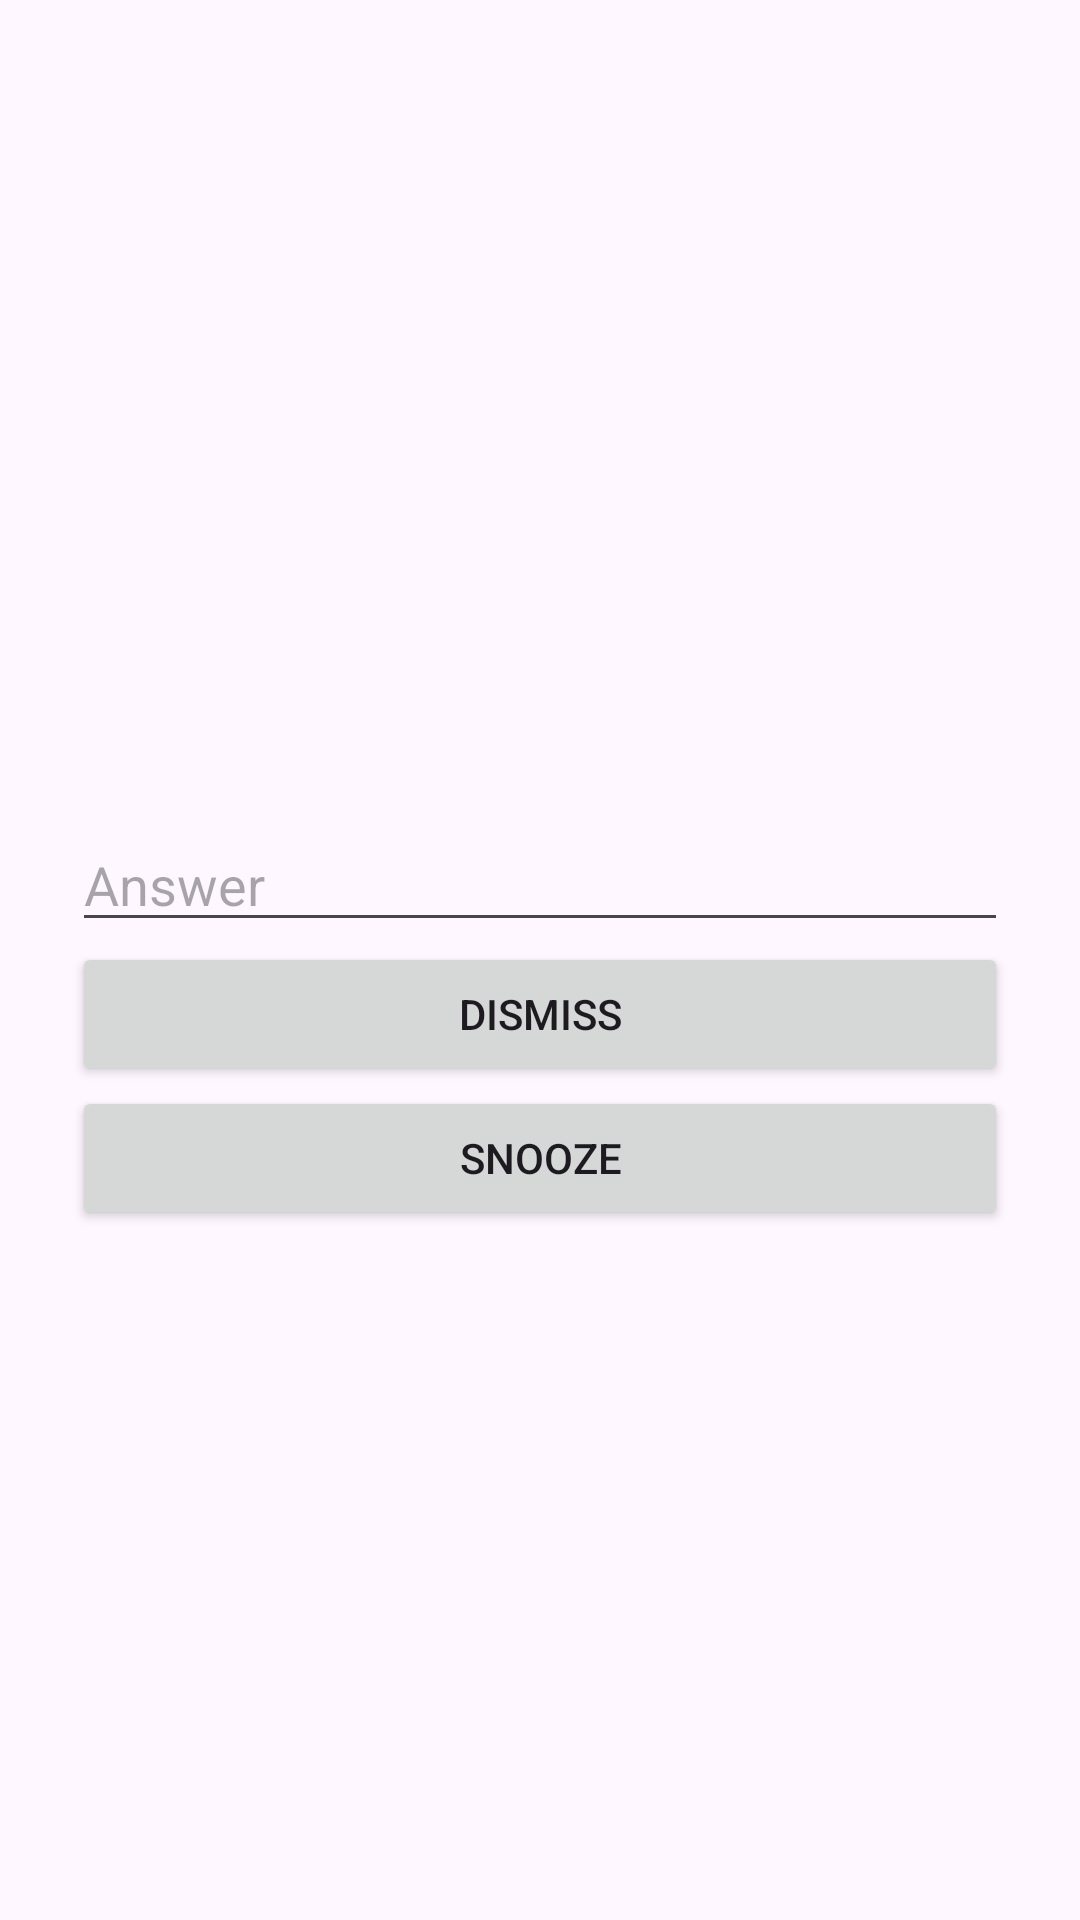

Android layout source for this screen:
<!-- AndroidManifest.xml: application theme Theme.OnlyOne -->
<!-- res/layout/activity_ringing.xml -->
<?xml version="1.0" encoding="utf-8"?>
<LinearLayout xmlns:android="http://schemas.android.com/apk/res/android"
    android:layout_width="match_parent"
    android:layout_height="match_parent"
    android:orientation="vertical"
    android:gravity="center"
    android:padding="24dp">

    <TextView
        android:id="@+id/textProblem"
        android:layout_width="wrap_content"
        android:layout_height="wrap_content"
        android:textSize="32sp" />

    <EditText
        android:id="@+id/editAnswer"
        android:layout_width="match_parent"
        android:layout_height="wrap_content"
        android:inputType="number"
        android:hint="@string/ring_answer_hint" />

    <Button
        android:id="@+id/buttonDismiss"
        android:layout_width="match_parent"
        android:layout_height="wrap_content"
        android:text="@string/ring_dismiss" />

    <Button
        android:id="@+id/buttonSnooze"
        android:layout_width="match_parent"
        android:layout_height="wrap_content"
        android:text="@string/ring_snooze" />

</LinearLayout>
<!-- resources referenced by this layout -->
<resources>
  <string name="ring_answer_hint">Answer</string>
  <string name="ring_dismiss">Dismiss</string>
  <string name="ring_snooze">Snooze</string>
  <style name="Theme.OnlyOne" parent="Theme.Material3.DayNight.NoActionBar">
  		<item name="android:statusBarColor">@android:color/transparent</item>
  		<item name="android:navigationBarColor">@android:color/black</item>
  		<item name="android:windowLightStatusBar">false</item>
  	</style>
</resources>
